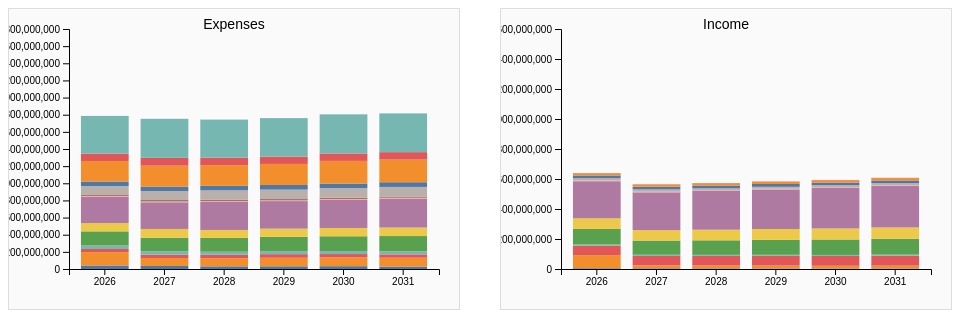
D3 v7 page, settled after 360 driven frames (6 s of simulated time); the page loaded 1 data file(s).


// ------------------------------------------------------
// LOAD DATA
// ------------------------------------------------------
d3.json("strategische_nota.json").then(data => {
    const sdTargets = data.sd_targets;

    // GLOBAL STATE
    let currentLevel = "sd";      // "sd" → "actionplans" → "action"
    let selectedSD = null;
    let selectedAP = null;

    // COLORS for stacked layers
    const color = d3.scaleOrdinal(d3.schemeTableau10);

    // ------------------------------------------------------
    // BUILD STRUCTURES FOR SD LEVEL
    // ------------------------------------------------------
    function buildSDData() {
        return sdTargets.map(sd => {
            return {
                id: sd.id,
                title: sd.title,
                expenses: sd.budget.expenses,
                income: sd.budget.income,
                years: sd.budget.years
            };
        });
    }

    // ------------------------------------------------------
    // BUILD ACTION-PLAN LEVEL
    // ------------------------------------------------------
    function buildAPData(sdId) {
        const sd = sdTargets.find(s => s.id === sdId);
        return sd.actionplans.map(ap => {
            return {
                id: ap.id,
                title: ap.title,
                description: ap.description,
                actions: ap.actions,
                expenses: ap.budget.expenses,
                income: ap.budget.income,
                years: ap.budget.years
            };
        });
    }

    // ------------------------------------------------------
    // BUILD SINGLE ACTIONPLAN VIEW
    // ------------------------------------------------------
    function buildSingleAPData(sdId, apId) {
        const sd = sdTargets.find(s => s.id === sdId);
        const ap = sd.actionplans.find(a => a.id === apId);

        return {
            id: ap.id,
            title: ap.title,
            description: ap.description,
            actions: ap.actions,
            expenses: ap.budget.expenses,
            income: ap.budget.income,
            years: ap.budget.years
        };
    }
	
	// ------------------------------------------------------
    // BACK BUTTON
    // ------------------------------------------------------
	function updateBackButton() {
		const btn = d3.select("#backButton");

		if (currentLevel === "sd") {
			btn.style("display", "none");
		} else {
			btn.style("display", "inline-block");
		}
	}

	d3.select("#backButton").on("click", () => {
		if (currentLevel === "action") {
			currentLevel = "actionplans";
			selectedAP = null;
		} else if (currentLevel === "actionplans") {
			currentLevel = "sd";
			selectedSD = null;
		}
		updateView();
	});


    // ------------------------------------------------------
    // DRAW EVERYTHING
    // ------------------------------------------------------
    function updateView() {
        let dataset, items;

        if (currentLevel === "sd") {
            dataset = buildSDData();
            items = sdTargets.map(s => ({ id: s.id, label: s.id }));
            selectedSD = null;
            selectedAP = null;
            hideDetails();
        }
        else if (currentLevel === "actionplans") {
            dataset = buildAPData(selectedSD);
            const sd = sdTargets.find(s => s.id === selectedSD);
            items = sd.actionplans.map(ap => ({ id: ap.id, label: ap.id }));
            hideDetails();
        }
        else if (currentLevel === "action") {
            dataset = [buildSingleAPData(selectedSD, selectedAP)];
            const ap = buildSingleAPData(selectedSD, selectedAP);
            items = [{ id: ap.id, label: ap.id }];
            showDetails(ap);
        }
        drawLegend(items);
        drawCharts(dataset);
		updateBackButton();
    }

    // ------------------------------------------------------
    // LEGEND
    // ------------------------------------------------------
    function drawLegend(items) {
        const legend = d3.select("#legend");
        legend.selectAll("*").remove();

        const entries = legend.selectAll(".legend-item")
            .data(items)
            .enter()
            .append("div")
            .attr("class", "legend-item")
            .on("click", (event, d) => {
                if (currentLevel === "sd") {
                    currentLevel = "actionplans";
                    selectedSD = d.id;
                } else if (currentLevel === "actionplans") {
                    currentLevel = "action";
                    selectedAP = d.id;
                }
                updateView();
            });

        entries.append("div")
            .attr("class", "legend-color")
            .style("background", d => color(d.id));

        entries.append("div").text(d => d.label);
    }

    // ------------------------------------------------------
    // CHARTS
    // ------------------------------------------------------
    function drawCharts(dataset) {
        d3.select("#chart-expenses").selectAll("*").remove();
        d3.select("#chart-income").selectAll("*").remove();

        drawSingleChart("#chart-expenses", dataset, "expenses", "Expenses");
        drawSingleChart("#chart-income", dataset, "income", "Income");
    }

    function drawSingleChart(selector, dataset, field, label) {
        const width = 450, height = 300, margin = { top: 20, right: 20, bottom: 40, left: 60 };

        const svg = d3.select(selector)
            .append("svg")
            .attr("width", width)
            .attr("height", height);

        const years = dataset[0].years;
        const x = d3.scaleBand().domain(years).range([margin.left, width - margin.right]).padding(0.2);
        const y = d3.scaleLinear()
            .domain([0, d3.max(dataset, d => d3.sum(d[field]))])
            .nice()
            .range([height - margin.bottom, margin.top]);

        const groups = svg.append("g");

        // For each year, stack each item individually
		years.forEach((year, yearIndex) => {
			let cumulative = 0;

			dataset.forEach(item => {
				const value = item[field][yearIndex];

				svg.append("rect")
					.attr("x", x(year))
					.attr("y", y(cumulative + value))
					.attr("width", x.bandwidth())
					.attr("height", y(cumulative) - y(cumulative + value))
					.attr("fill", color(item.id))
					.on("mouseover", () => highlightLegend(item.id))
					.on("mouseout", () => unhighlightLegend())
					.on("click", () => {
						if (currentLevel === "sd") {
							currentLevel = "actionplans";
							selectedSD = item.id;
						} else if (currentLevel === "actionplans") {
							currentLevel = "action";
							selectedAP = item.id;
						}
						updateView();
					});

				cumulative += value;
			});
		});


        // axis
        svg.append("g")
            .attr("transform", `translate(0, ${height - margin.bottom})`)
            .call(d3.axisBottom(x).tickFormat(d3.format("d")));

        svg.append("g")
            .attr("transform", `translate(${margin.left}, 0)`)
            .call(d3.axisLeft(y));

        svg.append("text")
            .attr("x", width / 2)
            .attr("y", margin.top)
            .attr("text-anchor", "middle")
            .style("font-size", "14px")
            .text(label);
    }

    // ------------------------------------------------------
    // HOVER HIGHLIGHTING
    // ------------------------------------------------------
    function highlightLegend(id) {
        d3.selectAll(".legend-item")
            .filter(d => d.id === id)
            .classed("active", true);
    }

    function unhighlightLegend() {
        d3.selectAll(".legend-item").classed("active", false);
    }

    // ------------------------------------------------------
    // DETAILS VIEW
    // ------------------------------------------------------
    function showDetails(ap) {
        const box = d3.select("#details");
        box.style("display", "block");

        box.html(`
            <h2>${ap.id} – ${ap.title}</h2>
            <p>${ap.description}</p>
            <h3>Actions</h3>
            <ul>
                ${ap.actions.map(a => `<li>${a[0]} — <em>${a[1]}</em></li>`).join("")}
            </ul>
        `);
    }

    function hideDetails() {
        d3.select("#details").style("display", "none");
    }

    // INITIAL RENDER
    updateView();
});


### data: strategische_nota.json
{
 "sd_targets": [
  {
   "id": "SD20001",
   "title": "Wonen",
   "page": 85,
   "budget": {
    "years": "[... 6 items]",
    "expenses": "[... 6 items]",
    "income": "[... 6 items]"
   },
   "vte": {
    "years": "[... 6 items]",
    "vte": "[... 6 items]"
   },
   "actionplans": [
    "{... 7 keys}",
    "{... 7 keys}",
    "{... 7 keys}",
    "{... 7 keys}",
    "{... 7 keys}"
   ]
  },
  {
   "id": "SD20002",
   "title": "Ruimte",
   "page": 91,
   "budget": {
    "years": "[... 6 items]",
    "expenses": "[... 6 items]",
    "income": "[... 6 items]"
   },
   "vte": {
    "years": "[... 6 items]",
    "vte": "[... 6 items]"
   },
   "actionplans": [
    "{... 7 keys}",
    "{... 7 keys}",
    "{... 7 keys}",
    "{... 7 keys}",
    "{... 7 keys}",
    "{... 7 keys}",
    "{... 7 keys}",
    "{... 7 keys}",
    "... 6 more items"
   ]
  },
  {
   "id": "SD20003",
   "title": "Mobiliteit",
   "page": 105,
   "budget": {
    "years": "[... 6 items]",
    "expenses": "[... 6 items]",
    "income": "[... 6 items]"
   },
   "vte": {
    "years": "[... 6 items]",
    "vte": "[... 6 items]"
   },
   "actionplans": [
    "{... 7 keys}",
    "{... 7 keys}",
    "{... 7 keys}",
    "{... 7 keys}",
    "{... 7 keys}"
   ]
  },
  {
   "id": "SD20004",
   "title": "Klimaat en natuur",
   "page": 111,
   "budget": {
    "years": "[... 6 items]",
    "expenses": "[... 6 items]",
    "income": "[... 6 items]"
   },
   "vte": {
    "years": "[... 6 items]",
    "vte": "[... 6 items]"
   },
   "actionplans": [
    "{... 7 keys}",
    "{... 7 keys}",
    "{... 7 keys}",
    "{... 7 keys}",
    "{... 7 keys}",
    "{... 7 keys}",
    "{... 7 keys}"
   ]
  },
  {
   "id": "SD20005",
   "title": "Armoedebestrijding",
   "page": 118,
   "budget": {
    "years": "[... 6 items]",
    "expenses": "[... 6 items]",
    "income": "[... 6 items]"
   },
   "vte": {
    "years": "[... 6 items]",
    "vte": "[... 6 items]"
   },
   "actionplans": [
    "{... 7 keys}",
    "{... 7 keys}",
    "{... 7 keys}",
    "{... 7 keys}"
   ]
  },
  {
   "id": "SD20006",
   "title": "Welzijn, gezondheid en zorg",
   "page": 123,
   "budget": {
    "years": "[... 6 items]",
    "expenses": "[... 6 items]",
    "income": "[... 6 items]"
   },
   "vte": {
    "years": "[... 6 items]",
    "vte": "[... 6 items]"
   },
   "actionplans": [
    "{... 7 keys}",
    "{... 7 keys}",
    "{... 7 keys}",
    "{... 7 keys}"
   ]
  },
  {
   "id": "SD20007",
   "title": "Leren en groeien",
   "page": 129,
   "budget": {
    "years": "[... 6 items]",
    "expenses": "[... 6 items]",
    "income": "[... 6 items]"
   },
   "vte": {
    "years": "[... 6 items]",
    "vte": "[... 6 items]"
   },
   "actionplans": [
    "{... 7 keys}",
    "{... 7 keys}",
    "{... 7 keys}",
    "{... 7 keys}",
    "{... 7 keys}",
    "{... 7 keys}",
    "{... 7 keys}",
    "{... 7 keys}",
    "... 2 more items"
   ]
  },
  {
   "id": "SD20008",
   "title": "Inclusie",
   "page": 139,
   "budget": {
    "years": "[... 6 items]",
    "expenses": "[... 6 items]",
    "income": "[... 6 items]"
   },
   "vte": {
    "years": "[... 6 items]",
    "vte": "[... 6 items]"
   },
   "actionplans": [
    "{... 7 keys}"
   ]
  },
  "... 6 more items"
 ]
}